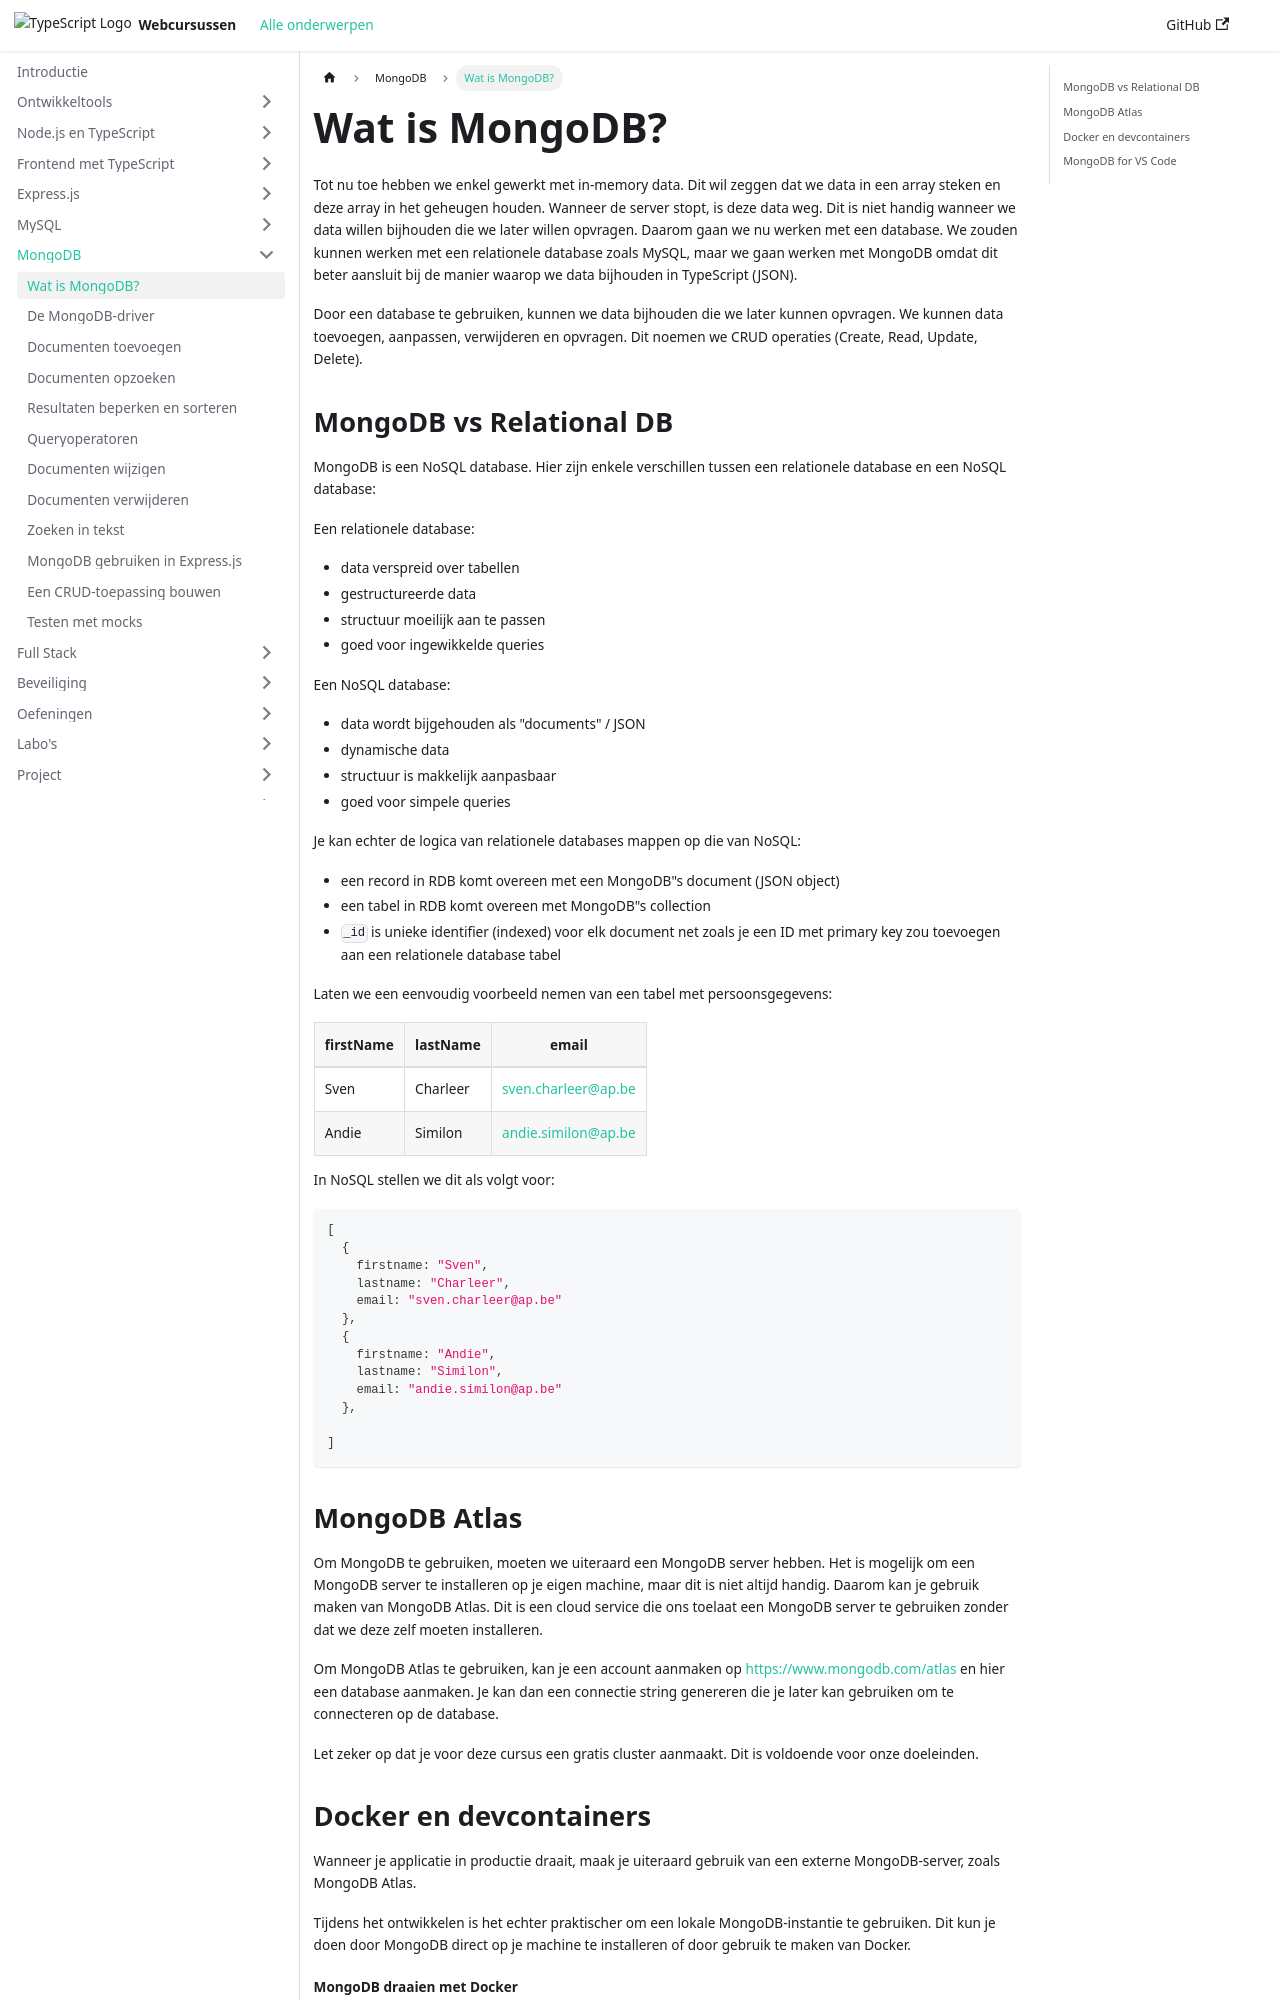

repository: similonap/web-monorepo-docusaurus · page: mongodb/wat-is-mongodb.html · generator: docusaurus

# Wat is MongoDB?

Tot nu toe hebben we enkel gewerkt met in-memory data. Dit wil zeggen dat we data in een array steken en deze array in het geheugen houden. Wanneer de server stopt, is deze data weg. Dit is niet handig wanneer we data willen bijhouden die we later willen opvragen. Daarom gaan we nu werken met een database. We zouden kunnen werken met een relationele database zoals MySQL, maar we gaan werken met MongoDB omdat dit beter aansluit bij de manier waarop we data bijhouden in TypeScript (JSON).

Door een database te gebruiken, kunnen we data bijhouden die we later kunnen opvragen. We kunnen data toevoegen, aanpassen, verwijderen en opvragen. Dit noemen we CRUD operaties (Create, Read, Update, Delete).

## MongoDB vs Relational DB

MongoDB is een NoSQL database. Hier zijn enkele verschillen tussen een relationele database en een NoSQL database:

Een relationele database:

* data verspreid over tabellen
* gestructureerde data
* structuur moeilijk aan te passen
* goed voor ingewikkelde queries

Een NoSQL database:

* data wordt bijgehouden als "documents" / JSON
* dynamische data
* structuur is makkelijk aanpasbaar
* goed voor simpele queries

Je kan echter de logica van relationele databases mappen op die van NoSQL:

* een record in RDB komt overeen met een MongoDB"s document (JSON object)
* een tabel in RDB komt overeen met MongoDB"s collection
* `_id` is unieke identifier (indexed) voor elk document net zoals je een ID met primary key zou toevoegen aan een relationele database tabel

Laten we een eenvoudig voorbeeld nemen van een tabel met persoonsgegevens:

| firstName | lastName | email               |
| --------- | -------- | ------------------- |
| Sven      | Charleer | sven.charleer@ap.be |
| Andie     | Similon  | andie.similon@ap.be |

In NoSQL stellen we dit als volgt voor:

```typescript
[
  {
    firstname: "Sven",
    lastname: "Charleer",
    email: "sven.charleer@ap.be"
  },
  {
    firstname: "Andie",
    lastname: "Similon",
    email: "andie.similon@ap.be"
  },

]
```
